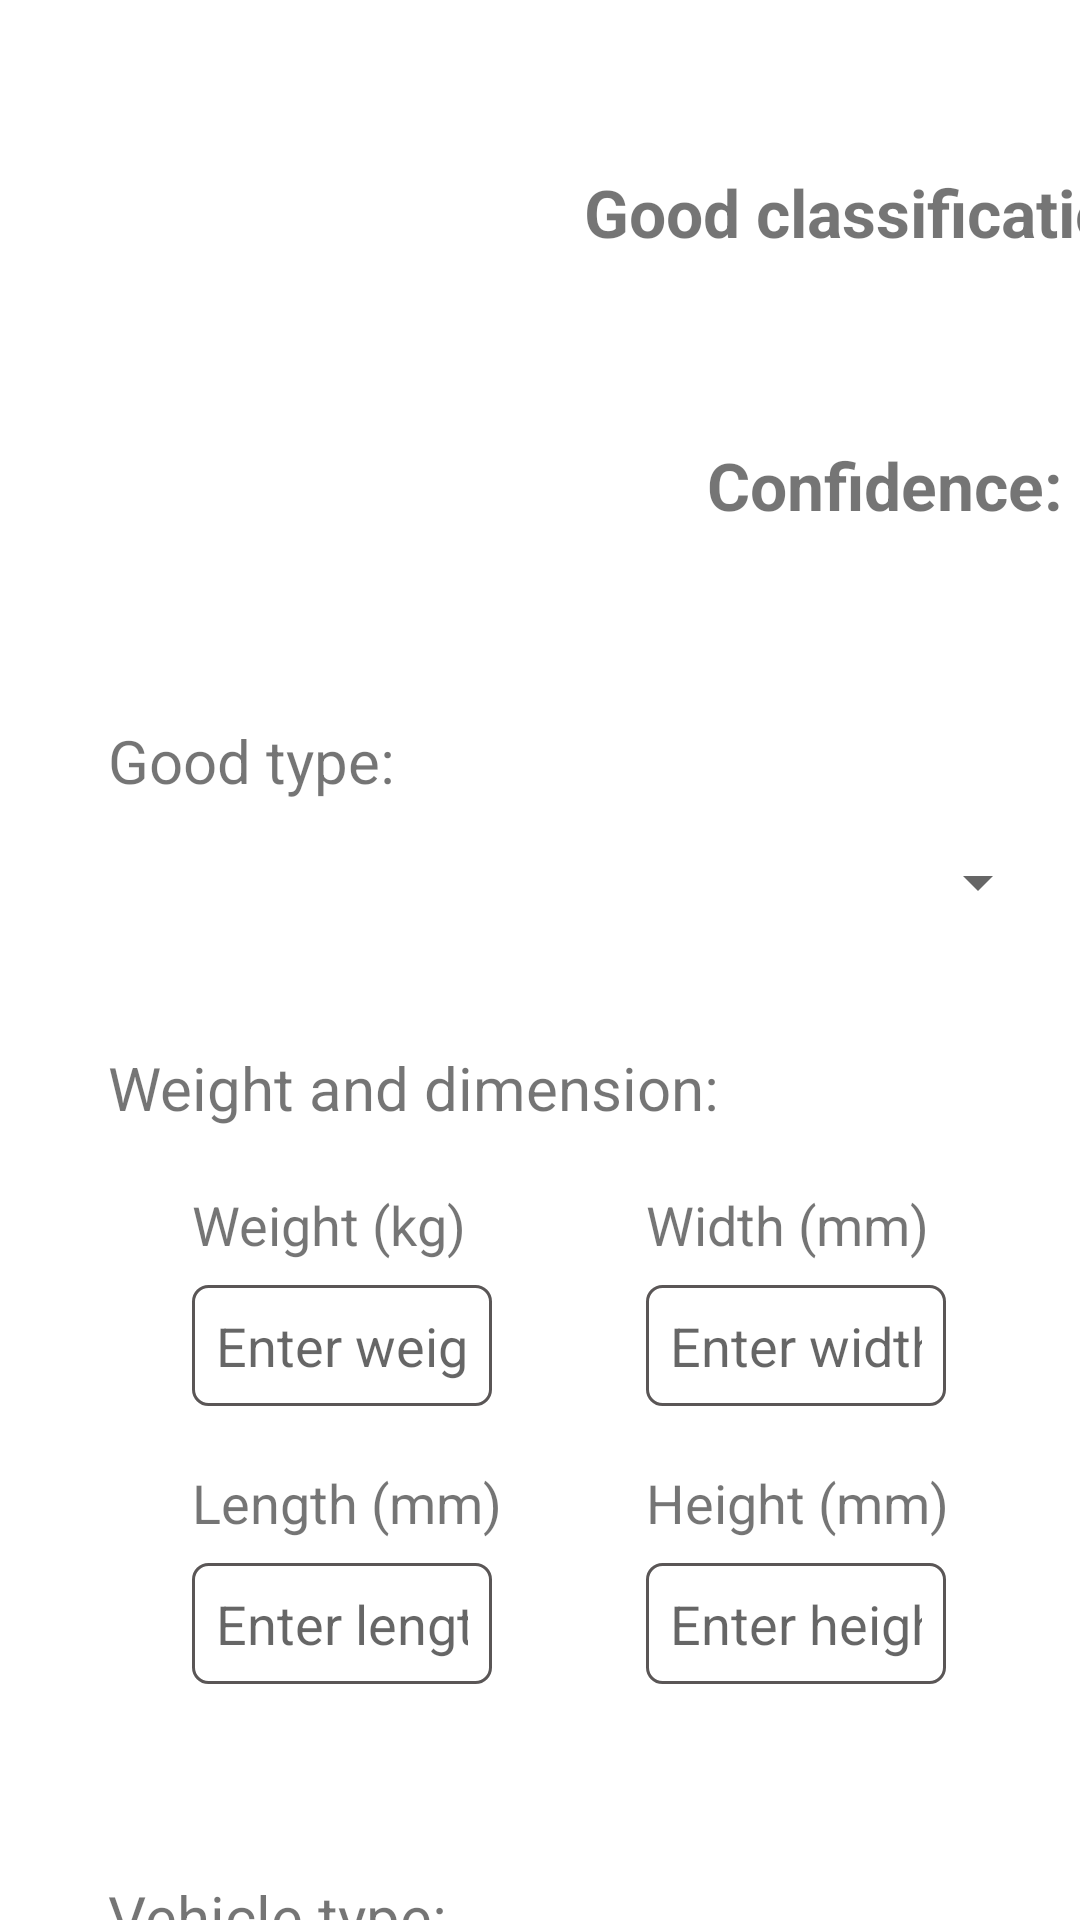

The Android layout XML behind this screen, and the referenced resources:
<!-- AndroidManifest.xml: activity theme Theme.TruckSharingApp.NoActionBar -->
<!-- res/layout/activity_new_order_2.xml -->
<?xml version="1.0" encoding="utf-8"?>
<androidx.constraintlayout.widget.ConstraintLayout xmlns:android="http://schemas.android.com/apk/res/android"
    xmlns:app="http://schemas.android.com/apk/res-auto"
    xmlns:tools="http://schemas.android.com/tools"
    android:id="@+id/newOrder2ConstraintLayout"
    android:layout_width="match_parent"
    android:layout_height="match_parent">

    <Button
        android:id="@+id/createOrderButton"
        android:layout_width="wrap_content"
        android:layout_height="wrap_content"
        android:layout_marginTop="24dp"
        android:onClick="createOrderClick"
        android:text="Create Order"
        app:layout_constraintEnd_toEndOf="parent"
        app:layout_constraintHorizontal_bias="0.498"
        app:layout_constraintStart_toStartOf="parent"
        app:layout_constraintTop_toBottomOf="@+id/vehicleTypeSpinner" />

    <TextView
        android:id="@+id/textView9"
        android:layout_width="wrap_content"
        android:layout_height="wrap_content"
        android:layout_marginTop="64dp"
        android:text="Vehicle type:"
        android:textSize="20sp"
        app:layout_constraintStart_toStartOf="@+id/textView8"
        app:layout_constraintTop_toBottomOf="@+id/lengthEditText" />

    <EditText
        android:id="@+id/widthEditText"
        android:layout_width="100dp"
        android:layout_height="wrap_content"
        android:background="@drawable/edittext_frame"
        android:ems="10"
        android:hint="Enter width"
        android:inputType="number"
        app:layout_constraintStart_toStartOf="@+id/textView15"
        app:layout_constraintTop_toTopOf="@+id/weightEditText" />

    <TextView
        android:id="@+id/textView16"
        android:layout_width="wrap_content"
        android:layout_height="wrap_content"
        android:layout_marginTop="20dp"
        android:text="Length (mm)"
        android:textSize="18sp"
        app:layout_constraintStart_toStartOf="@+id/textView13"
        app:layout_constraintTop_toBottomOf="@+id/weightEditText" />

    <TextView
        android:id="@+id/textView10"
        android:layout_width="wrap_content"
        android:layout_height="wrap_content"
        android:layout_marginStart="36dp"
        android:layout_marginTop="32dp"
        android:text="Good type:"
        android:textSize="20sp"
        app:layout_constraintStart_toStartOf="parent"
        app:layout_constraintTop_toBottomOf="@+id/goodImageView" />

    <TextView
        android:id="@+id/textView8"
        android:layout_width="wrap_content"
        android:layout_height="wrap_content"
        android:layout_marginTop="44dp"
        android:text="Weight and dimension:"
        android:textSize="20sp"
        app:layout_constraintStart_toStartOf="@+id/textView10"
        app:layout_constraintTop_toBottomOf="@+id/goodTypeSpinner" />

    <Spinner
        android:id="@+id/vehicleTypeSpinner"
        android:layout_width="314dp"
        android:layout_height="22dp"
        android:layout_marginTop="4dp"
        app:layout_constraintStart_toStartOf="@+id/textView9"
        app:layout_constraintTop_toBottomOf="@+id/textView9" />

    <Spinner
        android:id="@+id/goodTypeSpinner"
        android:layout_width="314dp"
        android:layout_height="22dp"
        android:layout_marginTop="16dp"
        app:layout_constraintStart_toStartOf="@+id/textView10"
        app:layout_constraintTop_toBottomOf="@+id/textView10" />

    <TextView
        android:id="@+id/textView15"
        android:layout_width="wrap_content"
        android:layout_height="wrap_content"
        android:layout_marginStart="60dp"
        android:text="Width (mm)"
        android:textSize="18sp"
        app:layout_constraintStart_toEndOf="@+id/textView13"
        app:layout_constraintTop_toTopOf="@+id/textView13" />

    <EditText
        android:id="@+id/lengthEditText"
        android:layout_width="100dp"
        android:layout_height="wrap_content"
        android:layout_marginTop="8dp"
        android:background="@drawable/edittext_frame"
        android:ems="10"
        android:hint="Enter length"
        android:inputType="number"
        app:layout_constraintStart_toStartOf="@+id/textView16"
        app:layout_constraintTop_toBottomOf="@+id/textView16" />

    <TextView
        android:id="@+id/textView19"
        android:layout_width="wrap_content"
        android:layout_height="wrap_content"
        android:text="Height (mm)"
        android:textSize="18sp"
        app:layout_constraintStart_toStartOf="@+id/textView15"
        app:layout_constraintTop_toTopOf="@+id/textView16" />

    <EditText
        android:id="@+id/weightEditText"
        android:layout_width="100dp"
        android:layout_height="wrap_content"
        android:layout_marginTop="8dp"
        android:background="@drawable/edittext_frame"
        android:ems="10"
        android:hint="Enter weight"
        android:inputType="number"
        app:layout_constraintStart_toStartOf="@+id/textView13"
        app:layout_constraintTop_toBottomOf="@+id/textView13" />

    <EditText
        android:id="@+id/heightEditText"
        android:layout_width="100dp"
        android:layout_height="wrap_content"
        android:background="@drawable/edittext_frame"
        android:ems="10"
        android:hint="Enter height"
        android:inputType="number"
        app:layout_constraintStart_toStartOf="@+id/textView15"
        app:layout_constraintTop_toTopOf="@+id/lengthEditText" />

    <TextView
        android:id="@+id/textView13"
        android:layout_width="wrap_content"
        android:layout_height="wrap_content"
        android:layout_marginStart="64dp"
        android:layout_marginTop="20dp"
        android:text="Weight (kg)"
        android:textSize="18sp"
        app:layout_constraintStart_toStartOf="parent"
        app:layout_constraintTop_toBottomOf="@+id/textView8" />

    <ImageView
        android:id="@+id/goodImageView"
        android:layout_width="170dp"
        android:layout_height="188dp"
        android:layout_marginTop="20dp"
        android:onClick="addGoodImageClick"
        app:layout_constraintEnd_toEndOf="parent"
        app:layout_constraintHorizontal_bias="0.066"
        app:layout_constraintStart_toStartOf="parent"
        app:layout_constraintTop_toTopOf="parent"
        app:srcCompat="@drawable/ic_add_image" />

    <TextView
        android:id="@+id/classified"
        android:layout_width="wrap_content"
        android:layout_height="wrap_content"
        android:layout_below="@+id/goodImageView"
        android:layout_centerHorizontal="true"
        android:layout_marginStart="12dp"
        android:layout_marginTop="56dp"
        android:text="Good classification:"
        android:textSize="22sp"
        android:textStyle="bold"
        app:layout_constraintStart_toEndOf="@+id/goodImageView"
        app:layout_constraintTop_toTopOf="parent" />

    <TextView
        android:id="@+id/classificationTextView"
        android:layout_width="wrap_content"
        android:layout_height="wrap_content"
        android:layout_below="@+id/classified"
        android:layout_centerHorizontal="true"
        android:layout_marginTop="4dp"
        android:textColor="#7C3030"
        android:textSize="25sp"
        android:textStyle="bold"
        app:layout_constraintEnd_toEndOf="@+id/classified"
        app:layout_constraintHorizontal_bias="0.522"
        app:layout_constraintStart_toStartOf="@+id/classified"
        app:layout_constraintTop_toBottomOf="@+id/classified" />

    <TextView
        android:id="@+id/textView28"
        android:layout_width="wrap_content"
        android:layout_height="wrap_content"
        android:layout_below="@+id/goodImageView"
        android:layout_centerHorizontal="true"
        android:layout_marginTop="24dp"
        android:text="Confidence:"
        android:textSize="22sp"
        android:textStyle="bold"
        app:layout_constraintEnd_toEndOf="@+id/classified"
        app:layout_constraintHorizontal_bias="0.538"
        app:layout_constraintStart_toStartOf="@+id/classified"
        app:layout_constraintTop_toBottomOf="@+id/classificationTextView" />

    <TextView
        android:id="@+id/confidenceTextView"
        android:layout_width="wrap_content"
        android:layout_height="wrap_content"
        android:layout_marginTop="4dp"
        android:textSize="22sp"
        app:layout_constraintEnd_toEndOf="@+id/textView28"
        app:layout_constraintHorizontal_bias="0.512"
        app:layout_constraintStart_toStartOf="@+id/textView28"
        app:layout_constraintTop_toBottomOf="@+id/textView28" />

</androidx.constraintlayout.widget.ConstraintLayout>
<!-- resources referenced by this layout -->
<resources>
  <!-- drawable edittext_frame (drawable) -->
  <?xml version="1.0" encoding="UTF-8"?>
  <shape xmlns:android="http://schemas.android.com/apk/res/android">
      <solid android:color="#FFFFFF" />
      <stroke android:width="1dp" android:color="@color/grey" />
      <padding android:left="8dp" android:top="8dp" android:right="8dp"
          android:bottom="8dp" />
      <corners android:radius="5dip" />
  </shape>
  <style name="Theme.TruckSharingApp.NoActionBar">
          <item name="windowActionBar">false</item>
          <item name="windowNoTitle">true</item>
      </style>
  <color name="grey">#5A5656</color>
</resources>
